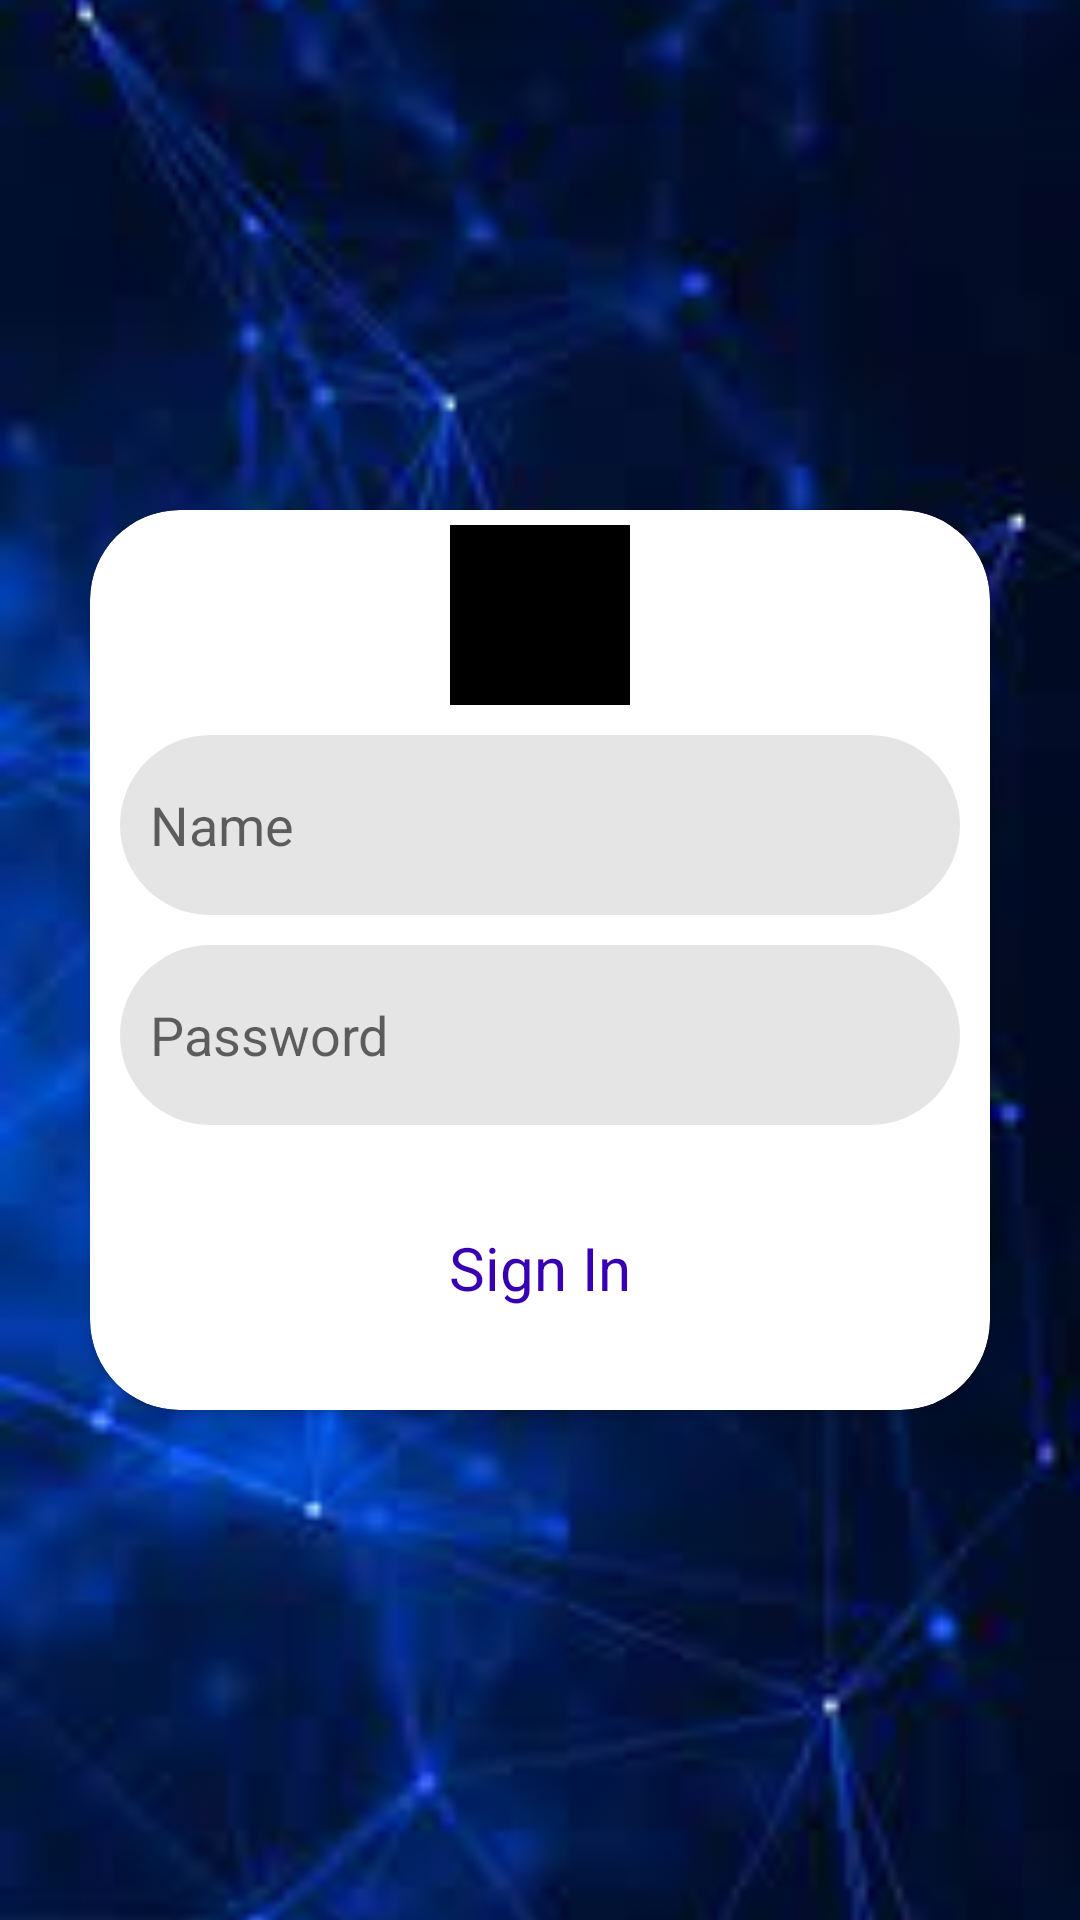

Here is an Android app screen rendered from its layout file. Give the layout XML and the strings, colors and styles it references.
<!-- AndroidManifest.xml: application theme Theme.PDPChatApp -->
<!-- res/layout/sign_in_customer1.xml -->
<?xml version="1.0" encoding="utf-8"?>
<androidx.constraintlayout.widget.ConstraintLayout xmlns:android="http://schemas.android.com/apk/res/android"
    xmlns:app="http://schemas.android.com/apk/res-auto"
    xmlns:tools="http://schemas.android.com/tools"
    android:layout_width="match_parent"
    android:layout_height="match_parent">

    <ImageView
        android:id="@+id/backGround"
        android:layout_width="match_parent"
        android:layout_height="match_parent"
        android:scaleType="centerCrop"
        android:src="@drawable/costumer_background"
        app:layout_constraintBottom_toBottomOf="parent"
        app:layout_constraintEnd_toEndOf="parent"
        app:layout_constraintStart_toStartOf="parent"
        app:layout_constraintTop_toTopOf="parent" />

    <androidx.cardview.widget.CardView
        android:id="@+id/signInCard1"
        android:layout_width="match_parent"
        android:layout_height="300dp"
        android:layout_marginLeft="30dp"
        android:layout_marginRight="30dp"
        app:cardCornerRadius="30dp"
        app:layout_constraintBottom_toBottomOf="parent"
        app:layout_constraintLeft_toRightOf="parent"
        app:layout_constraintRight_toRightOf="parent"
        app:layout_constraintTop_toTopOf="parent">

        <LinearLayout
            android:layout_width="match_parent"
            android:layout_height="match_parent"
            android:orientation="vertical">

            <de.hdodenhof.circleimageview.CircleImageView
                android:id="@+id/imageUser"
                android:layout_width="60dp"
                android:layout_height="60dp"
                android:layout_gravity="center"
                android:layout_marginTop="5dp"
                android:backgroundTint="@color/black"
                android:src="@drawable/ic_baseline_person_pin_24" />

            <EditText
                android:layout_width="match_parent"
                android:layout_height="60dp"
                android:layout_marginLeft="10dp"
                android:layout_marginTop="10dp"
                android:layout_marginRight="10dp"
                android:background="@drawable/chat_custom_view_off"
                android:padding="10dp"
                android:hint="Name"
                android:textColor="#7E7474" />

            <EditText
                android:layout_width="match_parent"
                android:layout_height="60dp"
                android:layout_marginLeft="10dp"
                android:layout_marginTop="10dp"
                android:layout_marginRight="10dp"
                android:background="@drawable/chat_custom_view_off"
                android:padding="10dp"
                android:hint="Password"
                android:textColor="#7E7474" />

            <TextView
                android:id="@+id/signInText"
                android:layout_width="match_parent"
                android:layout_height="match_parent"
                android:gravity="center"
                android:text="Sign In"
                android:textColor="@color/purple_700"
                android:textSize="20sp" />

        </LinearLayout>

    </androidx.cardview.widget.CardView>


    <androidx.cardview.widget.CardView
        android:id="@+id/signInCard2"
        android:layout_width="match_parent"
        android:layout_height="match_parent"
        android:layout_marginTop="70dp"
        android:visibility="invisible"
        android:layout_marginBottom="70dp"
        android:layout_marginLeft="20dp"
        android:layout_marginRight="20dp"
        app:cardCornerRadius="30dp"
        app:layout_constraintBottom_toBottomOf="@+id/backGround"
        app:layout_constraintEnd_toEndOf="@+id/backGround"
        app:layout_constraintStart_toStartOf="@+id/backGround"
        app:layout_constraintTop_toTopOf="parent">

        <LinearLayout
            android:layout_width="match_parent"
            android:layout_height="match_parent"
            android:orientation="vertical"
            >

            <de.hdodenhof.circleimageview.CircleImageView
                android:id="@+id/imageUserSign"
                android:layout_width="60dp"
                android:layout_height="60dp"
                android:layout_gravity="center"
                android:layout_marginTop="5dp"
                android:backgroundTint="@color/black"
                android:src="@drawable/ic_baseline_person_pin_24" />

            <EditText
                android:id="@+id/nameSign"
                android:layout_width="match_parent"
                android:layout_height="60dp"
                android:layout_marginLeft="10dp"
                android:layout_marginTop="10dp"
                android:layout_marginRight="10dp"
                android:background="@drawable/chat_custom_view_off"
                android:padding="10dp"
                android:hint="Name"
                android:textColor="#7E7474" />
            <EditText
                android:id="@+id/userNameSign"
                android:layout_width="match_parent"
                android:layout_height="60dp"
                android:layout_marginLeft="10dp"
                android:layout_marginTop="10dp"
                android:layout_marginRight="10dp"
                android:background="@drawable/chat_custom_view_off"
                android:padding="10dp"
                android:hint="Lastname"
                android:textColor="#7E7474" />

            <EditText
                android:id="@+id/passwordSignIn1"
                android:layout_width="match_parent"
                android:layout_height="60dp"
                android:layout_marginLeft="10dp"
                android:layout_marginTop="10dp"
                android:layout_marginRight="10dp"
                android:background="@drawable/chat_custom_view_off"
                android:padding="10dp"
                android:hint="Password"
                android:textColor="#7E7474" />

            <TextView
                android:id="@+id/passwordText"
                android:layout_width="match_parent"
                android:layout_height="wrap_content"
                android:gravity="center"
                android:visibility="invisible"
                android:textSize="20sp"
                android:textColor="@color/purple_700"
                android:text="Parolni takroro kiriting"

                />

            <EditText
                android:id="@+id/passwordSignIn2"
                android:layout_width="match_parent"
                android:layout_height="60dp"
                android:layout_marginLeft="10dp"
                android:layout_marginTop="10dp"
                android:visibility="invisible"
                android:layout_marginRight="10dp"
                android:background="@drawable/chat_custom_view_off"
                android:padding="10dp"
                android:hint="Password"
                android:textColor="#7E7474" />
        </LinearLayout>

    </androidx.cardview.widget.CardView>

</androidx.constraintlayout.widget.ConstraintLayout>
<!-- resources referenced by this layout -->
<resources>
  <color name="black">#FF000000</color>
  <color name="purple_700">#FF3700B3</color>
  <!-- drawable chat_custom_view_off (drawable) -->
  <?xml version="1.0" encoding="utf-8"?>
  <shape xmlns:android="http://schemas.android.com/apk/res/android"
      android:shape="rectangle">
      <solid android:color="#E5E5E5"/>
      <corners android:radius="40dp"/>
  </shape>
  <!-- drawable costumer_background: png bitmap (drawable, 69646 bytes) -->
  <!-- drawable ic_baseline_person_pin_24 (drawable) -->
  <vector android:height="24dp" android:tint="#193BB8"
      android:viewportHeight="24" android:viewportWidth="24"
      android:width="24dp" xmlns:android="http://schemas.android.com/apk/res/android">
      <path android:fillColor="@android:color/white" android:pathData="M12,2c-4.97,0 -9,4.03 -9,9 0,4.17 2.84,7.67 6.69,8.69L12,22l2.31,-2.31C18.16,18.67 21,15.17 21,11c0,-4.97 -4.03,-9 -9,-9zM12,4c1.66,0 3,1.34 3,3s-1.34,3 -3,3 -3,-1.34 -3,-3 1.34,-3 3,-3zM12,18.3c-2.5,0 -4.71,-1.28 -6,-3.22 0.03,-1.99 4,-3.08 6,-3.08 1.99,0 5.97,1.09 6,3.08 -1.29,1.94 -3.5,3.22 -6,3.22z"/>
  </vector>
  <style name="Theme.PDPChatApp" parent="Theme.MaterialComponents.DayNight.NoActionBar">
          
  
          <item name="colorPrimary">@color/purple_500</item>
          <item name="colorPrimaryVariant">@color/black</item>
          <item name="colorOnPrimary">@color/white</item>
          
          <item name="colorSecondary">@color/teal_200</item>
          <item name="colorSecondaryVariant">@color/teal_700</item>
          <item name="colorOnSecondary">@color/black</item>
          
          <item name="android:statusBarColor" tools:targetApi="l">?attr/colorPrimaryVariant</item>
          
      </style>
  <color name="purple_500">#FF6200EE</color>
  <color name="white">#FFFFFFFF</color>
  <color name="teal_200">#FF03DAC5</color>
  <color name="teal_700">#FF018786</color>
</resources>
